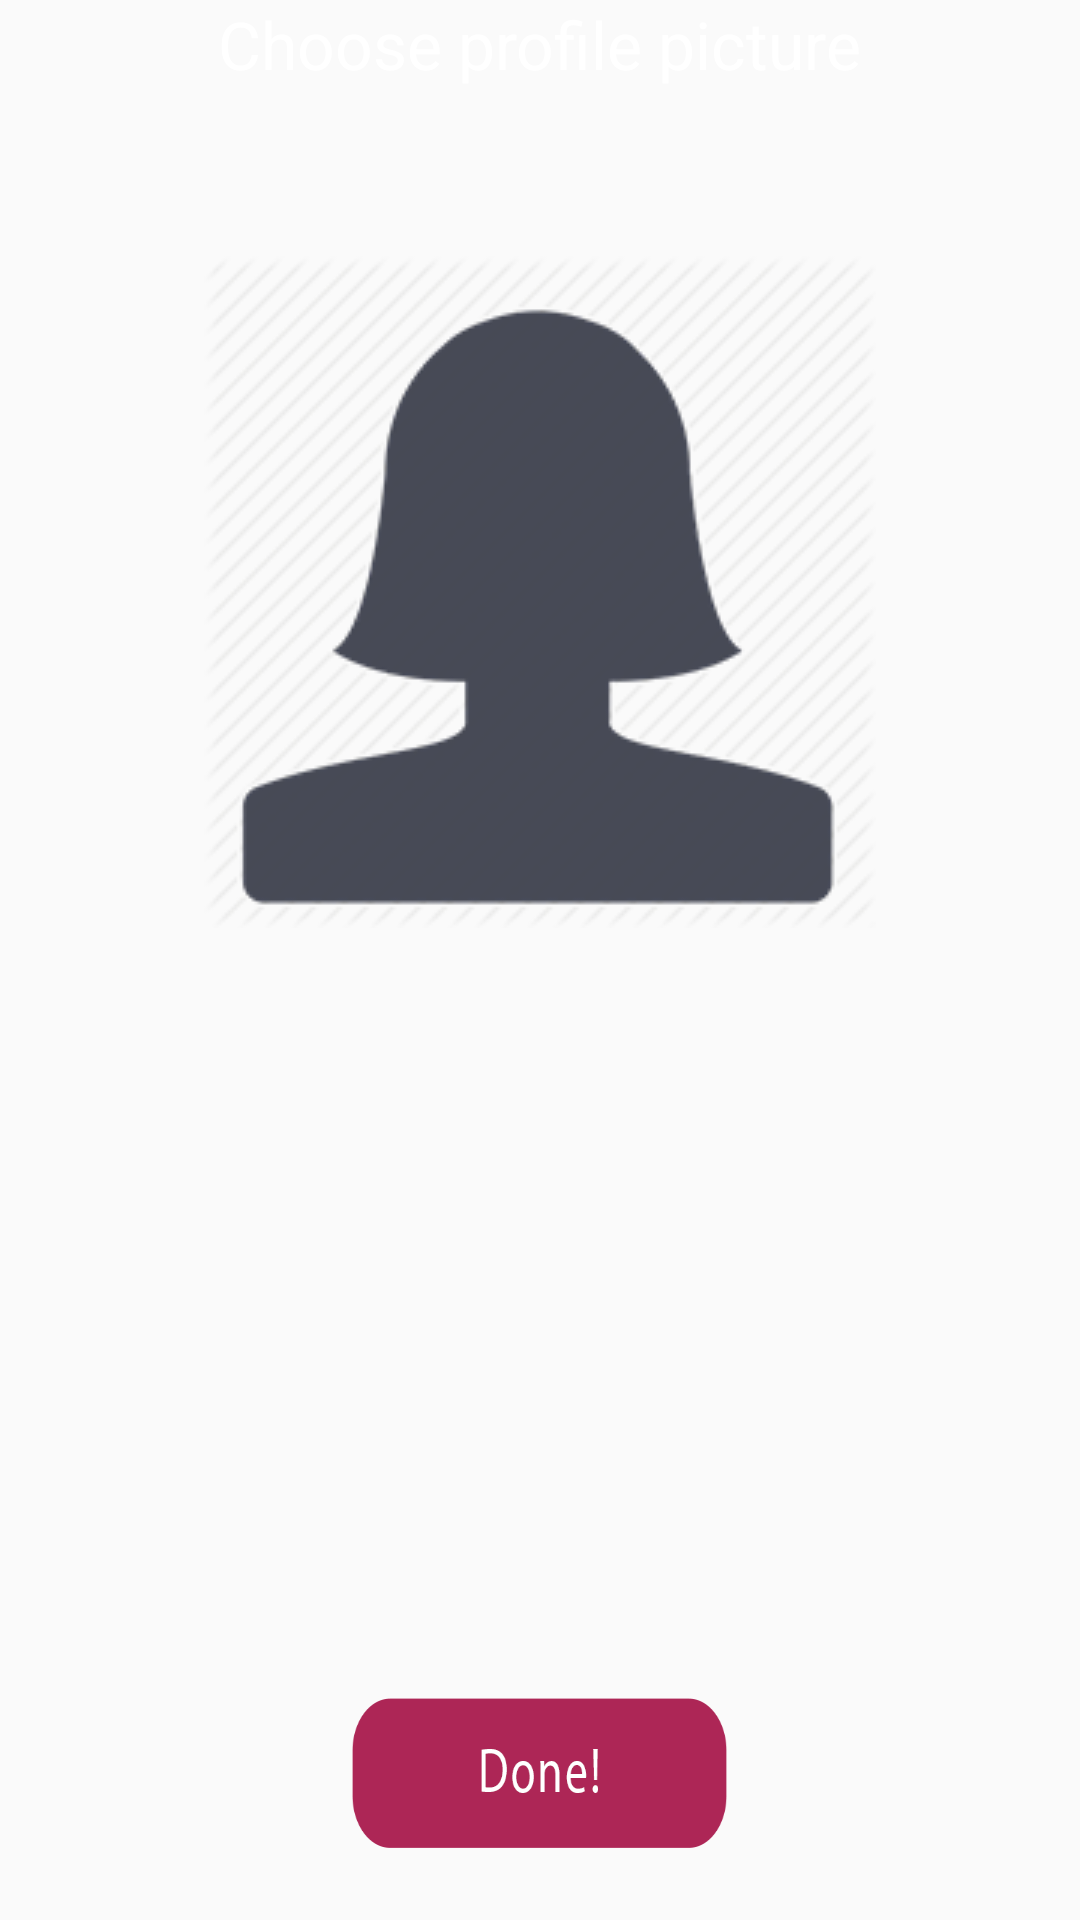

Android layout source for this screen:
<!-- AndroidManifest.xml: application theme MMBAppTheme -->
<!-- res/layout/frag_set_profile_image.xml -->
<?xml version="1.0" encoding="utf-8"?>
<RelativeLayout xmlns:android="http://schemas.android.com/apk/res/android"
    xmlns:tools="http://schemas.android.com/tools"
    android:layout_width="fill_parent"
    android:layout_height="fill_parent"
    android:fitsSystemWindows="true"
    tools:context=".profile.registration.description.SetDescriptionActivity">

    <LinearLayout
        android:layout_width="match_parent"
        android:layout_height="match_parent"
        android:orientation="vertical">

        <LinearLayout
            android:layout_width="match_parent"
            android:layout_height="wrap_content"
            android:orientation="vertical">

            <TextView
                android:id="@+id/headline"
                android:layout_width="wrap_content"
                android:layout_height="wrap_content"
                android:layout_gravity="center_horizontal"
                android:text="Choose profile picture"
                android:textAppearance="?android:attr/textAppearanceLarge"
                android:textColor="#ffffff" />
        </LinearLayout>

        <LinearLayout
            android:layout_width="match_parent"
            android:layout_height="match_parent"
            android:layout_weight="5"
            android:orientation="vertical"
            android:paddingLeft="24dp"
            android:paddingRight="24dp"
            android:paddingTop="56dp">

            <ImageView
                android:id="@+id/profileImageView"
                android:src="@drawable/female_icon"
                android:layout_width="wrap_content"
                android:layout_height="wrap_content"
                android:layout_gravity="center_horizontal"
                android:scaleType="fitCenter"
                />

        </LinearLayout>

        <LinearLayout
            android:layout_width="match_parent"
            android:layout_height="wrap_content"
            android:orientation="vertical">


            <RelativeLayout
                android:layout_width="match_parent"
                android:layout_height="wrap_content"
                android:orientation="horizontal">

                

                

            </RelativeLayout>

            <android.support.v7.widget.AppCompatImageButton
                android:layout_width="wrap_content"
                android:layout_height="wrap_content"
                android:src="@drawable/camera_black_48"
                android:id="@+id/cameraImageButton"
                android:layout_alignParentTop="true"
                android:layout_centerHorizontal="true"
                android:layout_gravity="center_horizontal"
                android:background="#00000000"/>

            
            <android.support.v7.widget.AppCompatButton
                android:id="@+id/btn_saveImage"
                android:layout_width="125dp"
                android:layout_height="50dp"
                android:layout_marginBottom="24dp"
                android:layout_marginTop="24dp"
                android:layout_gravity="center"
                android:background="@drawable/done_button"
                android:padding="12dp"
                android:gravity="center" />



        </LinearLayout>


    </LinearLayout>

</RelativeLayout>
<!-- resources referenced by this layout -->
<resources>
  <!-- drawable done_button: png bitmap (drawable, 3131 bytes) -->
  <!-- drawable female_icon: png bitmap (drawable, 25708 bytes) -->
  <style name="MMBAppTheme" parent="Theme.AppCompat.Light.NoActionBar">
          
          <item name="android:windowNoTitle">true</item>
          <item name="windowActionBar">false</item>
          <item name="colorPrimary">@color/md_pink_600</item>
          <item name="colorPrimaryDark">@color/md_pink_600</item>
          <item name="colorAccent">@color/md_pink_600</item>
      </style>
</resources>
